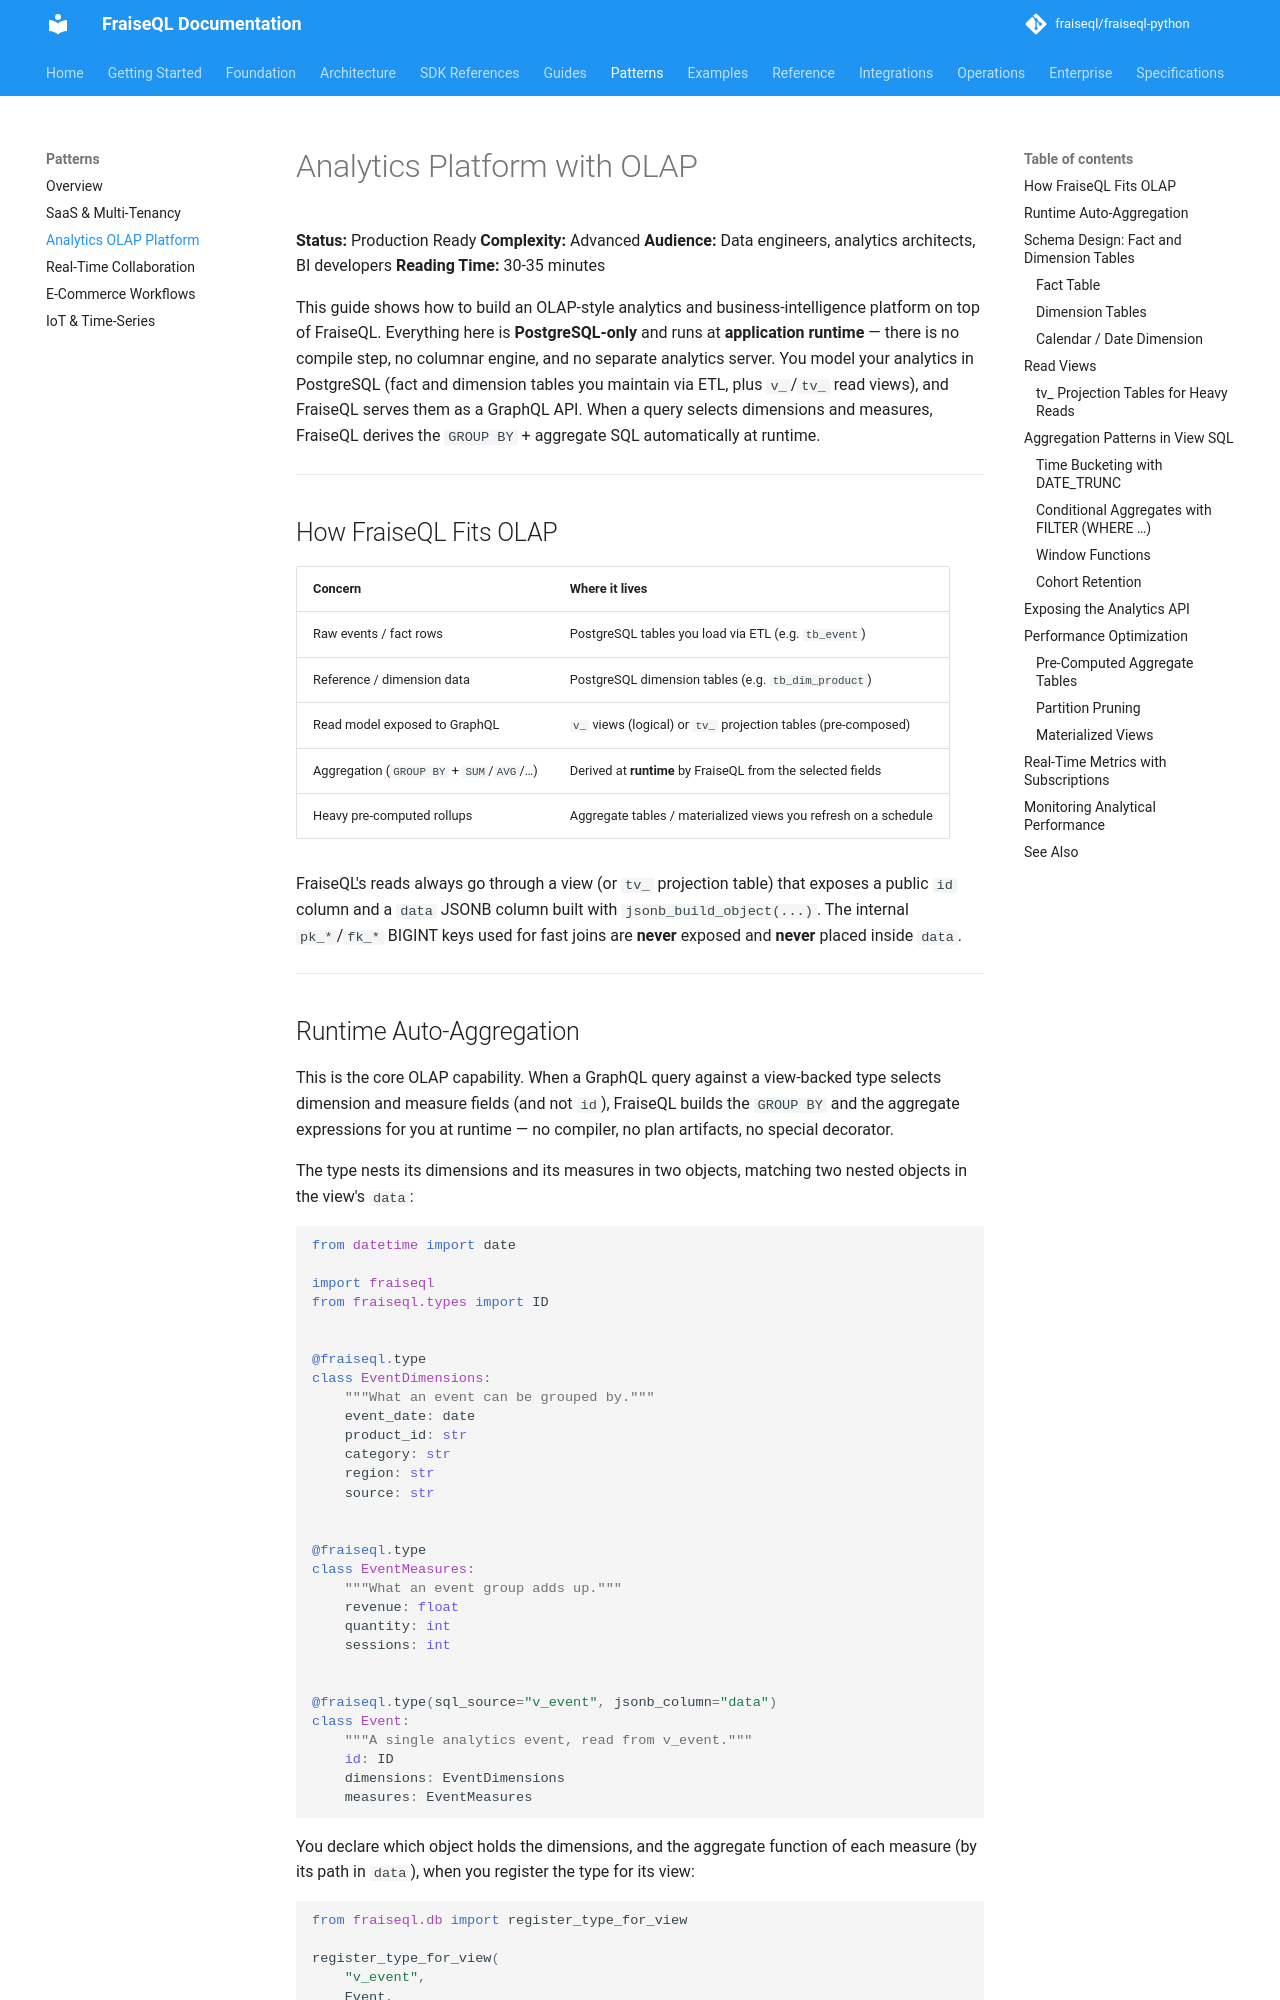

repository: fraiseql/fraiseql-python · page: patterns/analytics-olap-platform/index.html · generator: mkdocs

---
title: Analytics Platform with OLAP
description: Build a scalable analytics and business-intelligence platform with FraiseQL using PostgreSQL fact/dimension modelling, view-backed reads, and runtime auto-aggregation.
keywords: ["analytics", "olap", "aggregation", "fact-table", "dimension", "postgresql"]
tags: ["documentation", "patterns"]
---

# Analytics Platform with OLAP

**Status:** Production Ready
**Complexity:** Advanced
**Audience:** Data engineers, analytics architects, BI developers
**Reading Time:** 30-35 minutes

This guide shows how to build an OLAP-style analytics and business-intelligence
platform on top of FraiseQL. Everything here is **PostgreSQL-only** and runs at
**application runtime** — there is no compile step, no columnar engine, and no
separate analytics server. You model your analytics in PostgreSQL (fact and
dimension tables you maintain via ETL, plus `v_`/`tv_` read views), and FraiseQL
serves them as a GraphQL API. When a query selects dimensions and measures,
FraiseQL derives the `GROUP BY` + aggregate SQL automatically at runtime.

---

## How FraiseQL Fits OLAP

| Concern | Where it lives |
|---------|----------------|
| Raw events / fact rows | PostgreSQL tables you load via ETL (e.g. `tb_event`) |
| Reference / dimension data | PostgreSQL dimension tables (e.g. `tb_dim_product`) |
| Read model exposed to GraphQL | `v_` views (logical) or `tv_` projection tables (pre-composed) |
| Aggregation (`GROUP BY` + `SUM`/`AVG`/…) | Derived at **runtime** by FraiseQL from the selected fields |
| Heavy pre-computed rollups | Aggregate tables / materialized views you refresh on a schedule |

FraiseQL's reads always go through a view (or `tv_` projection table) that exposes
a public `id` column and a `data` JSONB column built with `jsonb_build_object(...)`.
The internal `pk_*`/`fk_*` BIGINT keys used for fast joins are **never** exposed and
**never** placed inside `data`.

---
